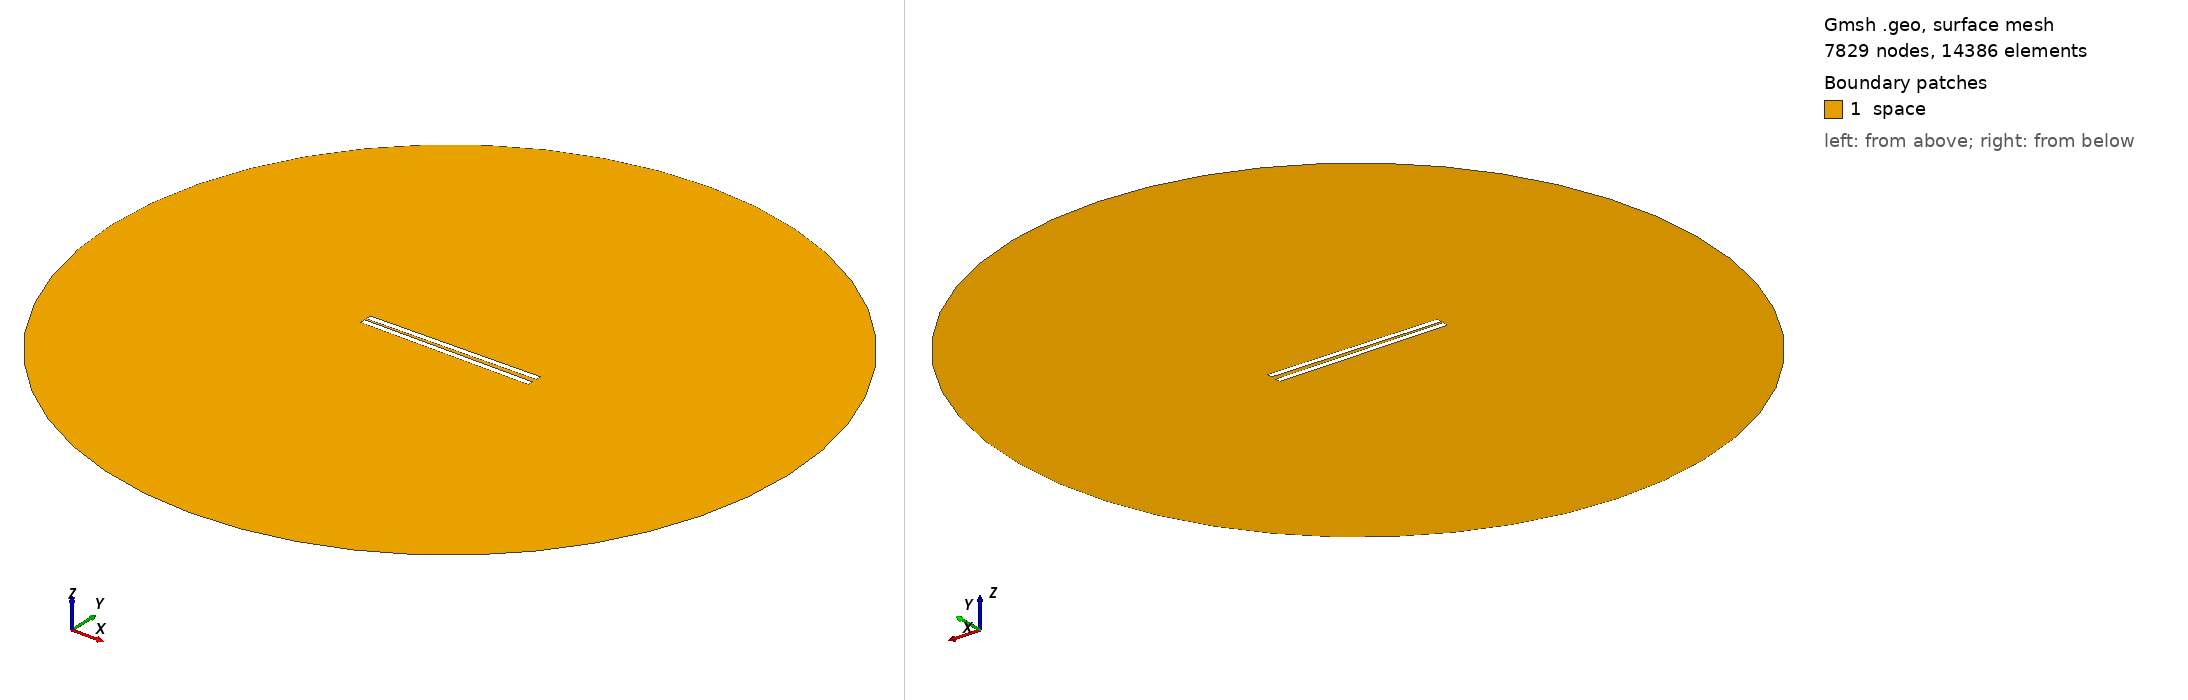

Gmsh geometry script, surface-meshed: 7829 nodes, 14386 surface elements. Boundary patches (legend numbers): 1 space. Left view from above one corner, right view from below the opposite corner. Legend entries are the model's physical surfaces. The drawing asked Gmsh for element sizes between 1% and 20% of the model's largest extent; the script's own settings can give other sizes.

=== 451.geo (drawn) ===
// Set the geometry kernel
SetFactory("OpenCASCADE");

//---------------------------------------
// Rectangles
//---------------------------------------

// Rectangle 1 (top)
Point(1) = {-49.67777777777778, 1.0277777777777777, 0, 1.0};
Point(2) = {49.67777777777778, 1.0277777777777777, 0, 1.0};
Point(3) = {49.67777777777778, 4.383333333333333, 0, 1.0};
Point(4) = {-49.67777777777778, 4.383333333333333, 0, 1.0};

Line(1) = {1, 2};
Line(2) = {2, 3};
Line(3) = {3, 4};
Line(4) = {4, 1};

Line Loop(1) = {1, 2, 3, 4};
Plane Surface(1) = {1};

Rotate { {0, 0, 1}, {0,  1.0277777777777777,  0}, 0.017 } {
  Surface{1};
}

// Rectangle 2 (bottom)
Point(5) = {-49.67777777777778, -1.0277777777777777, 0, 1.0};
Point(6) = {49.67777777777778, -1.0277777777777777, 0, 1.0};
Point(7) = {49.67777777777778, -4.383333333333333, 0, 1.0};
Point(8) = {-49.67777777777778, -4.383333333333333, 0, 1.0};

Line(5) = {5, 6};
Line(6) = {6, 7};
Line(7) = {7, 8};
Line(8) = {8, 5};

Line Loop(2) = {5, 6, 7, 8};
Plane Surface(2) = {2}; 


//---------------------------------------
// Circle
//---------------------------------------

// Define points
Point(9) = {0, 0, 0};        // Center
Point(10) = {200, 0, 0};     // Start point
Point(11) = {0, 200, 0};     // 90 degrees
Point(12) = {-200, 0, 0};    // 180 degrees
Point(13) = {0, -200, 0};    // 270 degrees

// Define circle arcs (each needs start, center, end)
Circle(9) = {10, 9, 11};
Circle(10) = {11, 9, 12};
Circle(11) = {12, 9, 13};
Circle(12) = {13, 9, 10};

// Define curve loop and surface if needed
Curve Loop(3) = {9, 10, 11, 12};
Surface(3) = {3};

//---------------------------------------
// Define Physical Groups
//---------------------------------------                

//--- Physical Curves
// Physical groups for boundaries
Physical Line("force_segment", 10) = {1};
Physical Line("upper_plate", 11) = {2, 3, 4};
Physical Line("lower_plate", 12) = {5, 6, 7, 8};
Physical Line("boundary", 20) = {9, 10, 11, 12};

// Subtract Rectangles from Circle
BooleanDifference{ Surface{3}; Delete; }{ Surface{1}; Surface{2}; Delete; }
//--- Physical Surfaces
Physical Surface("space", 30) = {3};


//---------------------------------------
// Fine mesh near the plates
//--------------------------------------- 

// Define a distance field for mesh refinement
Field[1] = Distance;
Field[1].CurvesList = {1, 2, 3, 4, 5, 6, 7, 8};  // Rectangle curves
Field[1].NumPointsPerCurve = 200;

c = 0.3;
// Define threshold field to control mesh size based on distance to attractor
Field[2] = Threshold;
Field[2].IField = 1;
Field[2].LcMin = c; // Minimum element size near the attractor
Field[2].LcMax = 100*c;  // Maximum element size away from the attractor
Field[2].DistMin = 0.01;
Field[2].DistMax = 40;

Background Field = 2;

//---------------------------------------
// 6. Generate the Mesh
//---------------------------------------
Mesh 2;  // 2D mesh generation
